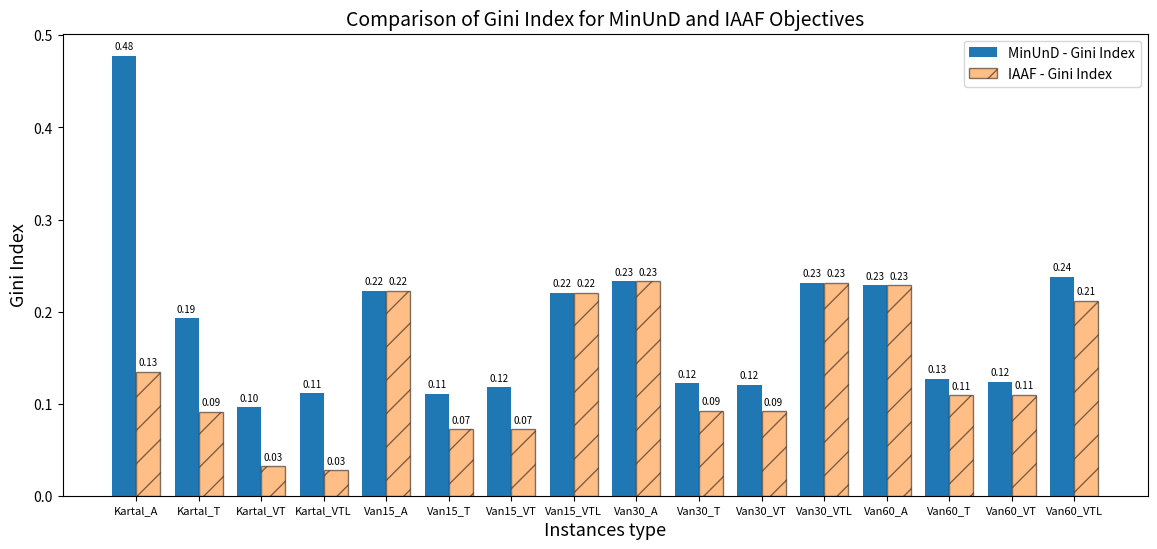
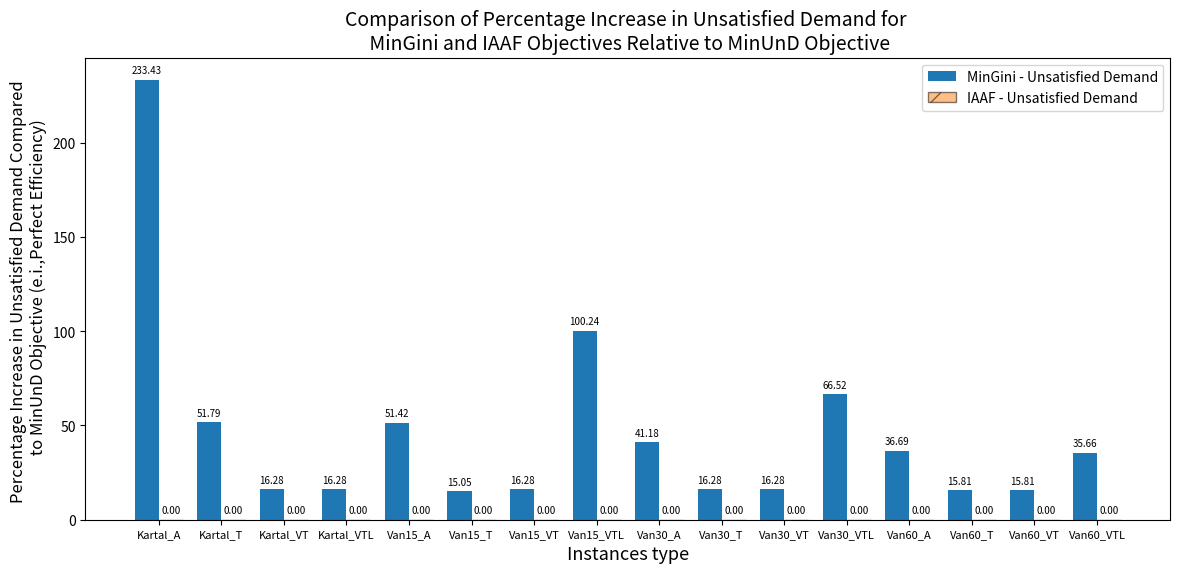

Reproduce these figures in Python, in order.
import pandas as pd
import matplotlib.pyplot as plt
import numpy as np

qq = ['K_A', 'K_T', 'K_VT', 'K_VTL', 'V15_A', 'V15_T', 'V15_VT',
                     'V15_VTL', 'V30_A', 'V30_T', 'V30_VT', 'V30_VTL', 'V60_A', 'V60_T',
                     'V60_VT', 'V60_VTL']


# Sample dataset (replace with your own data)
data = {'Instance': ['Kartal_A', 'Kartal_T', 'Kartal_VT', 'Kartal_VTL', 'Van15_A', 'Van15_T', 'Van15_VT',
                     'Van15_VTL', 'Van30_A', 'Van30_T', 'Van30_VT', 'Van30_VTL', 'Van60_A', 'Van60_T',
                     'Van60_VT', 'Van60_VTL'],
        'MinUnD_Gini': [0.47789, 0.19270, 0.09620, 0.11120, 0.22280, 0.11080, 0.11800, 0.22050, 0.23300, 0.12220, 0.12020, 0.23125, 0.22860, 0.12720, 0.12380, 0.23750],
        'MinGini_UnsatDemand': [233.43, 51.79, 16.28, 16.28, 51.42, 15.05, 16.28, 100.24, 41.18, 16.28, 16.28, 66.52,
                                36.69, 15.81, 15.81, 35.66],
        'IAAF_Gini': [0.13433, 0.09120, 0.03180, 0.02750, 0.22280, 0.07240, 0.07240, 0.22050, 0.23300, 0.09200, 0.09160, 0.23125, 0.22860, 0.10900, 0.10940, 0.21160],
        'IAAF_UnsatDemand': [0.001, 0.001, 0.001, 0.001, 0.001, 0.001, 0.001, 0.001, 0.001, 0.001, 0.001, 0.001, 0.001, 0.001, 0.001, 0.001]}

def add_bar_labels(bars, ax):
    for bar in bars:
        height = bar.get_height()
        ax.annotate('{:.2f}'.format(height),
                    xy=(bar.get_x() + bar.get_width() / 2, height),
                    xytext=(0, 3),  # 3 points vertical offset
                    textcoords="offset points",
                    ha='center', va='bottom',
                    fontsize=7)

def plot_1():


    df = pd.DataFrame(data)

    # Set bar width and positions
    bar_width = 0.25
    x = np.arange(len(df['Instance']))

    # Add space between instance types
    spacing = 1
    x = np.array([i + int(i/4) * spacing for i in x])

    fig, ax = plt.subplots()

    # Plot Gini Index bars
    rects1 = ax.bar(x - bar_width, df['MinUnD_Gini'], bar_width, label='MinUnD - Gini Index')

    rects3 = ax.bar(x + bar_width, df['IAAF_Gini'], bar_width, label='IAAF - Gini Index', hatch='/', edgecolor='black', alpha=0.5)

    # Plot Unsatisfied Demand bars

    rects5 = ax.bar(x , df['MinGini_UnsatDemand'], bar_width, label='MinGini - Unsatisfied Demand', edgecolor='black', alpha=0.5)
    rects6 = ax.bar(x + 2 * bar_width , df['IAAF_UnsatDemand'], bar_width, label='IAAF - Unsatisfied Demand', hatch='/', edgecolor='black', alpha=0.5)

    # Configure the x-axis
    ax.set_xticks(x)
    ax.set_xticklabels(df['Instance'])

    # Configure the y-axis
    ax.set_ylabel('Percentage Change')

    # Add a legend
    ax.legend()

    # Set a title for the chart
    plt.title('Percentage Change in Gini Index and Unsatisfied Demand by Objective')

    # Show the plot
    plt.show()
def plot_2():
    import pandas as pd
    import matplotlib.pyplot as plt
    import numpy as np

    width = 14
    height = 6

    df = pd.DataFrame(data)

    # Set bar width and positions
    bar_width = 0.5
    x = np.arange(len(df['Instance']))

    # Add space between instance types
    spacing = 0.3
    x = np.array([i + int(i) * spacing for i in x])

    # Gini Index Plot
    fig1, ax1 = plt.subplots(figsize=(width, height))

    rects1 = ax1.bar(x-bar_width/2, df['MinUnD_Gini'], bar_width, label='MinUnD - Gini Index')
    rects2 = ax1.bar(x+bar_width/2, df['IAAF_Gini'], bar_width, label='IAAF - Gini Index', hatch='/', edgecolor='black', alpha=0.5)
    add_bar_labels(rects1, ax1)
    add_bar_labels(rects2, ax1)

    ax1.set_xticks(x)
    ax1.set_xticklabels(df['Instance'], fontsize=8)
    ax1.set_xlabel('Instances type', fontsize=13)
    ax1.set_ylabel('Gini Index', fontsize=13)
    ax1.legend()
    plt.title('Comparison of Gini Index for MinUnD and IAAF Objectives',fontsize=14)

    plt.savefig('Gini_inx.pdf', bbox_inches='tight')
    # Unsatisfied Demand Plot
    fig2, ax2 = plt.subplots(figsize=(width, height))

    rects3 = ax2.bar(x-bar_width/2, df['MinGini_UnsatDemand'], bar_width, label='MinGini - Unsatisfied Demand')
    rects4 = ax2.bar(x+ bar_width/2, df['IAAF_UnsatDemand'], bar_width, label='IAAF - Unsatisfied Demand',
                     hatch='/', edgecolor='black', alpha=0.5)
    add_bar_labels(rects3, ax2)
    add_bar_labels(rects4, ax2)

    ax2.set_xticks(x)
    ax2.set_xticklabels(df['Instance'], fontsize=8)
    ax2.set_xlabel('Instances type', fontsize=13)
    ax2.set_ylabel('Percentage Increase in Unsatisfied Demand Compared \n to MinUnD Objective (e.i.,Perfect Efficiency)', fontsize=12)
    ax2.legend()
    plt.title('Comparison of Percentage Increase in Unsatisfied Demand for \n MinGini and IAAF Objectives Relative to MinUnD Objective', fontsize=14)

    plt.savefig('UnD.pdf', bbox_inches='tight')
    # Show the plots
    plt.show()


plot_2()